Run: headless pygame with SDL's dummy video driver; simulated clock (each Clock.tick advances the game by its frame time, no real sleeping); random seed 0; keys injected as events and as key.get_pressed() state; mouse plan: one left click at the window centre at the start of phase 2, then a move to the lower-right quarter at the start of phase 3.
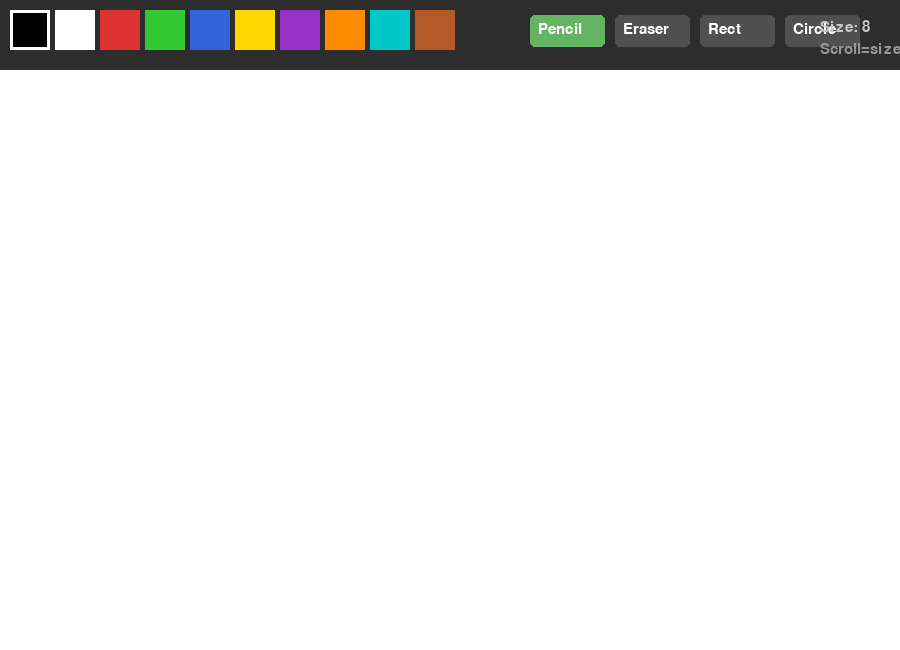
Frame 1 of 4 · flips 1–60 · no input
Frame 2 of 4 · flips 61–180 · clicked the window centre · tapped SPACE, RETURN · held RIGHT (→), D · screen unchanged from frame 1, image omitted
Frame 3 of 4 · flips 181–300 · moved the mouse to the lower-right quarter · held DOWN (↓), S · screen unchanged from frame 2, image omitted
Frame 4 of 4 · flips 301–420 · held LEFT (←), A, UP (↑), W · screen unchanged from frame 3, image omitted

The pygame program that drew these frames:

import pygame

pygame.init()
#set up display
WIDTH, HEIGHT = 900, 650
screen = pygame.display.set_mode((WIDTH, HEIGHT))
pygame.display.set_caption("Paint")

#drawing colors available
PALETTE = [
    (0,   0,   0),    # Black
    (255, 255, 255),  # White
    (220, 50,  50),   # Red
    (50,  200, 50),   # Green
    (50,  100, 220),  # Blue
    (255, 215, 0),    # Yellow
    (150, 50,  200),  # Purple
    (255, 140, 0),    # Orange
    (0,   200, 200),  # Cyan
    (180, 90,  40),   # Brown
]

TOOLBAR_H = 70       
SWATCH_SIZE = 40      

current_color = (0, 0, 0)
brush_size    = 8
tool          = "pencil"   
drawing       = False
start_pos     = (0, 0)

#create drawing surfaces
canvas = pygame.Surface((WIDTH, HEIGHT - TOOLBAR_H))
canvas.fill((255, 255, 255))

clock = pygame.time.Clock()
font  = pygame.font.SysFont(None, 22)

def draw_toolbar():
    """Draw the toolbar at the top of the screen."""
    pygame.draw.rect(screen, (45, 45, 45), (0, 0, WIDTH, TOOLBAR_H))

   
    for i, col in enumerate(PALETTE):
        x = 10 + i * (SWATCH_SIZE + 5)
        pygame.draw.rect(screen, col, (x, 10, SWATCH_SIZE, SWATCH_SIZE))
        
        if col == current_color:
            pygame.draw.rect(screen, (255, 255, 255), (x, 10, SWATCH_SIZE, SWATCH_SIZE), 3)

    
    tools = [("Pencil", "pencil"), ("Eraser", "eraser"),
             ("Rect",   "rect"),   ("Circle", "circle")]
    btn_x = 530
    for label, t in tools:
        color = (100, 180, 100) if tool == t else (80, 80, 80)
        pygame.draw.rect(screen, color, (btn_x, 15, 75, 32), border_radius=5)
        txt = font.render(label, True, (255, 255, 255))
        screen.blit(txt, (btn_x + 8, 22))
        btn_x += 85

    size_txt = font.render(f"Size: {brush_size}", True, (200, 200, 200))
    screen.blit(size_txt, (820, 20))
    hint = font.render("Scroll=size  C=clear", True, (150, 150, 150))
    screen.blit(hint, (820, 42))

def get_tool_from_click(mx, my):
    """Return which tool was clicked, or None."""
    tools = ["pencil", "eraser", "rect", "circle"]
    btn_x = 530
    for t in tools:
        if btn_x <= mx <= btn_x + 75 and 15 <= my <= 47:
            return t
        btn_x += 85
    return None

def get_color_from_click(mx, my):
    """Return color from palette click, or None."""
    for i, col in enumerate(PALETTE):
        x = 10 + i * (SWATCH_SIZE + 5)
        if x <= mx <= x + SWATCH_SIZE and 10 <= my <= 10 + SWATCH_SIZE:
            return col
    return None

running = True
preview_surf = None  

while running:
    clock.tick(60)

    for event in pygame.event.get():
        if event.type == pygame.QUIT:
            running = False

        if event.type == pygame.KEYDOWN:
            if event.key == pygame.K_c:
                canvas.fill((255, 255, 255))  

        if event.type == pygame.MOUSEWHEEL:
            brush_size = max(1, min(50, brush_size + event.y))

        if event.type == pygame.MOUSEBUTTONDOWN and event.button == 1:
            mx, my = event.pos

            if my < TOOLBAR_H:
                clicked_tool  = get_tool_from_click(mx, my)
                clicked_color = get_color_from_click(mx, my)
                if clicked_tool:
                    tool = clicked_tool
                if clicked_color:
                    current_color = clicked_color
            else:
                drawing   = True
                start_pos = (mx, my - TOOLBAR_H)

        if event.type == pygame.MOUSEBUTTONUP and event.button == 1:
            if drawing:
                drawing = False
                ex, ey = pygame.mouse.get_pos()
                ey -= TOOLBAR_H
                if tool == "rect":
                    x = min(start_pos[0], ex)
                    y = min(start_pos[1], ey)
                    w = abs(ex - start_pos[0])
                    h = abs(ey - start_pos[1])
                    pygame.draw.rect(canvas, current_color, (x, y, w, h), brush_size)
                elif tool == "circle":
                    cx = (start_pos[0] + ex) // 2
                    cy = (start_pos[1] + ey) // 2
                    r  = max(abs(ex - start_pos[0]), abs(ey - start_pos[1])) // 2
                    pygame.draw.circle(canvas, current_color, (cx, cy), r, brush_size)

        if event.type == pygame.MOUSEMOTION and drawing:
            mx, my = event.pos
            cy = my - TOOLBAR_H
            if cy > 0:
                if tool == "pencil":
                    pygame.draw.circle(canvas, current_color, (mx, cy), brush_size // 2)
                elif tool == "eraser":
                    pygame.draw.circle(canvas, (255, 255, 255), (mx, cy), brush_size)

    
    screen.fill((255, 255, 255))
    screen.blit(canvas, (0, TOOLBAR_H))

    
    if drawing and tool in ("rect", "circle"):
        mx, my = pygame.mouse.get_pos()
        ey = my - TOOLBAR_H
        if tool == "rect":
            x = min(start_pos[0], mx)
            y = min(start_pos[1], ey) + TOOLBAR_H
            w = abs(mx - start_pos[0])
            h = abs(ey - start_pos[1])
            pygame.draw.rect(screen, current_color, (x, y, w, h), brush_size)
        elif tool == "circle":
            cx = (start_pos[0] + mx) // 2
            cy = (start_pos[1] + ey) // 2 + TOOLBAR_H
            r  = max(abs(mx - start_pos[0]), abs(ey - start_pos[1])) // 2
            pygame.draw.circle(screen, current_color, (cx, cy), r, brush_size)

    draw_toolbar()
    pygame.display.flip()

pygame.quit()
